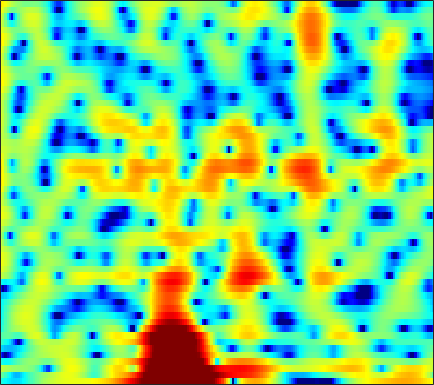

Source data for this figure (header and first rows):
-3.6422, -4.0578, -4.6298, -5.1576, -5.523, -5.903, -6.1051, -6.1055, -5.8764, -5.4303, -4.8165, -4.2806, -3.5209, -2.7528, -2.1902, -1.4682, -0.7867, -0.3051, 0.2849, 0.83231, 1.32, 1.6463, 2.0415, 2.3847
-0.6537, -1.389, -2.49, -3.716, -4.69, -5.955, -6.952, -7.328, -7.168, -6.395, -5.336, -4.511, -3.488, -2.591, -2.003, -1.331, -0.7633, -0.3934, 0.04903, 0.4527, 0.8427, 1.134, 1.525, 1.926
2.36, 2.074, 1.71, 1.388, 1.183, 0.9645, 0.8107, 0.734, 0.671, 0.6453, 0.6219, 0.5768, 0.4598, 0.2353, -0.03087, -0.5656, -1.362, -2.192, -3.706, -5.889, -9.032, -11.89, -12.49, -8.39
-3.687, -4.203, -4.556, -4.456, -4.114, -3.447, -2.668, -2.087, -1.369, -0.7339, -0.2046, 0.1155, 0.4326, 0.6334, 0.6934, 0.6585, 0.4961, 0.3, -0.03223, -0.3937, -0.6909, -0.7989, -0.7045, -0.3037
-12.59, -15.54, -18.12, -15.47, -12.73, -9.808, -7.588, -6.274, -4.831, -3.643, -2.643, -1.99, -1.237, -0.5945, -0.1779, 0.2878, 0.6734, 0.9193, 1.2, 1.442, 1.661, 1.821, 2.027, 2.237
-6.025, -6.532, -7.043, -7.335, -7.415, -7.347, -7.076, -6.752, -6.139, -5.342, -4.393, -3.632, -2.616, -1.655, -0.9886, -0.1981, 0.4662, 0.8856, 1.353, 1.722, 2.014, 2.187, 2.368, 2.518
-2.864, -3.277, -3.986, -4.962, -5.952, -7.797, -10.63, -13.8, -18, -13.49, -8.485, -5.814, -3.165, -1.247, -0.1507, 0.9581, 1.735, 2.129, 2.434, 2.528, 2.462, 2.333, 2.106, 1.896
-1.913, -1.492, -1.176, -1.115, -1.241, -1.589, -2.016, -2.242, -2.218, -1.636, -0.6057, 0.2862, 1.42, 2.368, 2.904, 3.357, 3.506, 3.408, 2.982, 2.19, 0.9806, -0.2355, -2.347, -5.08
-4.011, -2.904, -1.702, -0.7625, -0.1845, 0.4594, 0.9888, 1.331, 1.744, 2.134, 2.498, 2.737, 2.97, 3.081, 3.06, 2.861, 2.44, 1.959, 1.09, -0.07115, -1.537, -2.831, -4.794, -6.836
-4.291, -3.227, -1.922, -0.778, -0.02478, 0.8539, 1.593, 2.058, 2.568, 2.963, 3.226, 3.336, 3.356, 3.224, 3.017, 2.578, 1.942, 1.327, 0.32, -0.8975, -2.323, -3.518, -5.205, -6.908
-4.846, -3.612, -2.159, -0.9008, -0.07298, 0.8887, 1.695, 2.206, 2.771, 3.19, 3.457, 3.564, 3.576, 3.424, 3.199, 2.745, 2.098, 1.474, 0.4389, -0.8587, -2.454, -3.89, -6.203, -9.195
-4.946, -3.872, -2.6, -1.466, -0.7016, 0.2125, 1.005, 1.524, 2.111, 2.578, 2.918, 3.091, 3.207, 3.181, 3.062, 2.768, 2.312, 1.863, 1.104, 0.1752, -0.9371, -1.887, -3.285, -4.77
-4.844, -4.249, -3.435, -2.613, -1.996, -1.19, -0.4186, 0.123, 0.7787, 1.344, 1.832, 2.13, 2.43, 2.619, 2.683, 2.655, 2.497, 2.296, 1.913, 1.41, 0.7967, 0.2692, -0.4999, -1.323
-6.676, -6.639, -6.221, -5.43, -4.705, -3.685, -2.697, -2.006, -1.167, -0.4012, 0.2943, 0.7686, 1.332, 1.813, 2.112, 2.417, 2.592, 2.638, 2.583, 2.396, 2.079, 1.778, 1.296, 0.7402
-14.47, -19.05, -15.7, -10.8, -8.453, -6.395, -5.077, -4.404, -3.672, -2.961, -2.154, -1.459, -0.429, 0.5996, 1.305, 2.103, 2.715, 3.024, 3.254, 3.264, 3.088, 2.834, 2.363, 1.785
-4.001, -4.885, -5.16, -4.778, -4.487, -4.445, -5.021, -5.962, -8.027, -10.45, -9.885, -7.248, -3.732, -1.003, 0.5709, 2.171, 3.301, 3.884, 4.339, 4.444, 4.195, 3.772, 2.887, 1.631
2.604, 2.036, 1.278, 0.4841, -0.1891, -1.277, -2.685, -3.977, -5.975, -7.61, -7.521, -6.223, -3.881, -1.727, -0.3412, 1.198, 2.367, 3.023, 3.575, 3.762, 3.553, 3.112, 2.09, 0.4505
3.68, 3.208, 2.461, 1.592, 0.8633, -0.2315, -1.42, -2.337, -3.503, -4.485, -5.118, -5.205, -4.764, -3.85, -2.958, -1.671, -0.4636, 0.3075, 1.098, 1.587, 1.788, 1.74, 1.425, 0.8767
4.18, 3.775, 3.095, 2.246, 1.497, 0.3379, -1.062, -2.288, -4.256, -6.816, -10.22, -13.37, -14.73, -10.53, -7.551, -4.609, -2.472, -1.264, -0.06066, 0.774, 1.28, 1.486, 1.585, 1.514
4.022, 3.647, 3.027, 2.281, 1.642, 0.6825, -0.4298, -1.387, -2.862, -4.587, -6.459, -7.628, -7.873, -6.556, -5.125, -3.263, -1.75, -0.8584, 0.03885, 0.6233, 0.9755, 1.101, 1.136, 1.059
3.212, 2.692, 1.944, 1.21, 0.7121, 0.156, -0.2627, -0.5225, -0.8143, -1.039, -1.175, -1.173, -1.049, -0.7293, -0.4094, 0.02761, 0.403, 0.5984, 0.705, 0.6235, 0.3596, 0.07368, -0.3943, -0.8523
2.367, 1.157, -0.6866, -2.437, -3.266, -3.238, -2.266, -1.365, -0.2609, 0.6305, 1.336, 1.766, 2.186, 2.505, 2.666, 2.744, 2.655, 2.447, 1.946, 1.143, -0.04974, -1.227, -3.205, -5.484
1.736, -0.1036, -3.568, -9.066, -14.47, -10.31, -5.168, -2.794, -0.6276, 0.8358, 1.874, 2.436, 3.018, 3.394, 3.55, 3.609, 3.455, 3.177, 2.556, 1.578, 0.1526, -1.303, -3.898, -7.446
2.262, 1.363, 0.1034, -1.012, -1.579, -1.836, -1.604, -1.262, -0.7475, -0.2248, 0.2434, 0.5732, 1.004, 1.386, 1.631, 1.869, 1.964, 1.921, 1.684, 1.222, 0.5557, -0.05176, -0.9516, -1.812
3.351, 2.897, 2.22, 1.49, 0.9399, 0.2192, -0.4978, -1.011, -1.692, -2.293, -2.664, -2.655, -2.297, -1.576, -0.9191, -0.08321, 0.621, 1.017, 1.346, 1.453, 1.354, 1.154, 0.7461, 0.227
4.224, 3.895, 3.291, 2.506, 1.801, 0.691, -0.6732, -1.923, -4.037, -6.97, -11.01, -13.45, -10.73, -6.506, -4.126, -1.791, -0.1423, 0.7577, 1.615, 2.115, 2.325, 2.307, 2.068, 1.579
3.79, 3.401, 2.68, 1.783, 1.006, -0.1446, -1.433, -2.532, -4.185, -6.077, -7.913, -8.473, -7.508, -5.284, -3.633, -1.749, -0.2842, 0.5762, 1.42, 1.986, 2.293, 2.372, 2.279, 1.944
2.96, 2.237, 1.048, -0.3113, -1.351, -2.596, -3.487, -3.869, -4.06, -4.004, -3.747, -3.437, -2.834, -2.069, -1.45, -0.6417, 0.07436, 0.5252, 1.009, 1.372, 1.62, 1.733, 1.786, 1.735
3.309, 2.08, -0.05985, -2.959, -5.806, -10.48, -11.95, -9.45, -6.298, -4.145, -2.652, -1.869, -1.052, -0.4738, -0.1605, 0.1271, 0.2848, 0.3347, 0.3671, 0.3731, 0.455, 0.5818, 0.8311, 1.157
4.755, 3.558, 1.604, -0.8063, -2.844, -5.372, -6.179, -5.368, -3.641, -2.118, -1.015, -0.4485, 0.0133, 0.1328, 0.02688, -0.3646, -1.022, -1.662, -2.669, -3.652, -4.209, -4.088, -3.187, -1.842
5.331, 4.478, 3.264, 2.041, 1.205, 0.2988, -0.2301, -0.3939, -0.3738, -0.2069, -0.0834, -0.05874, -0.245, -0.6994, -1.257, -2.342, -3.888, -5.431, -8.291, -12.67, -22.48, -24.39, -12.58, -7.483
5.25, 4.414, 3.205, 2.023, 1.239, 0.4639, 0.04351, -0.03796, 0.02358, 0.1326, 0.1671, 0.05799, -0.3193, -1.008, -1.755, -3.095, -4.837, -6.393, -8.623, -10.6, -11.71, -11.47, -9.75, -7.258
5.446, 4.201, 2.108, -0.456, -2.512, -4.36, -3.933, -2.647, -0.9738, 0.2334, 0.9374, 1.121, 0.9903, 0.383, -0.3698, -1.803, -3.843, -5.847, -9.288, -14.07, -17.76, -14.9, -9.975, -6.352
5.157, 3.858, 1.557, -1.623, -4.769, -8.436, -6.396, -3.712, -1.066, 0.5983, 1.546, 1.895, 1.948, 1.536, 0.953, -0.2028, -1.758, -3.214, -5.465, -7.771, -8.918, -8.369, -6.475, -4.42
4.013, 3.367, 2.385, 1.372, 0.7202, 0.182, 0.1091, 0.339, 0.7919, 1.256, 1.594, 1.721, 1.662, 1.381, 0.989, 0.2769, -0.6227, -1.36, -2.384, -3.339, -4.034, -4.347, -4.503, -4.378
3.066, 2.874, 2.548, 2.191, 1.955, 1.708, 1.604, 1.605, 1.7, 1.837, 1.953, 1.983, 1.919, 1.706, 1.44, 0.9245, 0.2249, -0.4015, -1.379, -2.448, -3.619, -4.546, -5.828, -7.081
2.358, 2.353, 2.165, 1.859, 1.603, 1.327, 1.214, 1.25, 1.478, 1.817, 2.165, 2.384, 2.58, 2.581, 2.462, 2.099, 1.495, 0.8542, -0.2296, -1.616, -3.384, -5.019, -7.698, -11.31
2.307, 2.1, 1.404, 0.3155, -0.6706, -1.889, -2.473, -2.168, -1.055, 0.3244, 1.584, 2.358, 3.122, 3.584, 3.716, 3.634, 3.235, 2.717, 1.731, 0.3467, -1.453, -3.095, -5.763, -8.927
2.857, 2.167, 0.6815, -1.653, -4.246, -10.05, -29.22, -13.2, -5.919, -2.208, 0.2073, 1.521, 2.797, 3.678, 4.088, 4.335, 4.24, 3.958, 3.258, 2.187, 0.7283, -0.6297, -2.798, -5.411
3.122, 2.29, 0.8927, -0.7926, -2.157, -3.805, -4.754, -4.729, -3.907, -2.579, -1.142, -0.08881, 1.15, 2.185, 2.789, 3.339, 3.593, 3.578, 3.288, 2.679, 1.742, 0.8166, -0.7239, -2.644
3.175, 2.297, 0.9427, -0.6268, -1.88, -3.583, -5.112, -5.918, -6.301, -5.668, -4.311, -3.073, -1.461, -0.03042, 0.8831, 1.845, 2.518, 2.823, 2.992, 2.893, 2.535, 2.11, 1.347, 0.4253
2.91, 1.983, 0.4441, -1.463, -3.2, -6.09, -10.03, -14.43, -23.95, -15.98, -10.08, -7.273, -4.45, -2.345, -1.054, 0.3228, 1.373, 1.971, 2.52, 2.82, 2.901, 2.834, 2.609, 2.243
2.671, 1.799, 0.3233, -1.502, -3.11, -5.546, -8.189, -10.04, -11.54, -11.23, -9.59, -8.001, -5.826, -3.846, -2.53, -1.022, 0.1749, 0.8971, 1.642, 2.168, 2.506, 2.654, 2.733, 2.683
3.154, 2.409, 1.131, -0.4905, -1.926, -4.117, -6.596, -8.614, -11.14, -12.54, -11.5, -9.719, -7.145, -4.844, -3.433, -1.879, -0.6879, -0.002835, 0.7022, 1.22, 1.601, 1.83, 2.073, 2.27
4.273, 3.679, 2.608, 1.204, -0.0874, -2.172, -4.819, -7.367, -11.93, -16.9, -13.71, -10.08, -6.676, -4.351, -3.094, -1.915, -1.144, -0.7968, -0.5768, -0.5266, -0.4875, -0.372, -0.02891, 0.5184
5.001, 4.546, 3.734, 2.711, 1.822, 0.4996, -0.9117, -1.951, -3.133, -3.827, -3.85, -3.507, -2.842, -2.177, -1.795, -1.559, -1.708, -2.106, -3.084, -4.6, -6.415, -7.327, -6.622, -4.399
4.779, 4.367, 3.691, 2.906, 2.277, 1.426, 0.6329, 0.1186, -0.4337, -0.7849, -0.9419, -0.9646, -0.9249, -0.9129, -0.9788, -1.242, -1.85, -2.609, -4.16, -6.625, -10.5, -13.88, -12.09, -7.304
4.13, 3.593, 2.755, 1.843, 1.156, 0.3245, -0.3371, -0.6835, -0.9401, -0.9864, -0.8944, -0.7704, -0.5804, -0.4386, -0.4033, -0.4822, -0.7278, -1.049, -1.633, -2.312, -2.898, -3.106, -2.914, -2.277
3.54, 2.663, 1.235, -0.4301, -1.744, -3.335, -4.353, -4.551, -4.15, -3.39, -2.534, -1.91, -1.142, -0.4741, -0.05931, 0.3649, 0.6637, 0.8054, 0.866, 0.8526, 0.8134, 0.7926, 0.8026, 0.8411
3.369, 2.139, -0.0196, -3.006, -6.07, -12.23, -21.47, -15.85, -10.28, -7.344, -5.356, -4.142, -2.699, -1.374, -0.4768, 0.5516, 1.347, 1.806, 2.237, 2.485, 2.575, 2.561, 2.438, 2.23
4.12, 3.027, 1.149, -1.221, -3.309, -6.171, -8.385, -9.169, -9.457, -9.573, -9.227, -8.164, -5.865, -3.397, -1.756, 0.02091, 1.323, 2.007, 2.629, 2.919, 2.93, 2.786, 2.431, 1.935
5.267, 4.541, 3.314, 1.852, 0.6296, -1.114, -2.976, -4.565, -7.218, -11.44, -19.98, -16.93, -8.689, -4.212, -1.946, 0.1695, 1.572, 2.249, 2.697, 2.71, 2.333, 1.81, 0.8525, -0.3374
5.109, 4.599, 3.756, 2.764, 1.961, 0.8321, -0.3069, -1.159, -2.234, -3.129, -3.465, -3.154, -2.113, -0.7651, 0.1952, 1.25, 1.934, 2.203, 2.171, 1.698, 0.7424, -0.3253, -2.339, -5.177
3.87, 3.301, 2.396, 1.442, 0.7952, 0.1197, -0.2876, -0.4072, -0.3966, -0.209, 0.1196, 0.4476, 0.9682, 1.5, 1.842, 2.163, 2.262, 2.141, 1.735, 0.9745, -0.1852, -1.346, -3.318, -5.849
2.954, 1.887, 0.04138, -2.133, -3.627, -4.466, -3.617, -2.484, -0.9963, 0.2558, 1.236, 1.812, 2.413, 2.832, 3.029, 3.11, 2.979, 2.715, 2.153, 1.332, 0.267, -0.6905, -2.102, -3.587
3.241, 1.813, -0.8724, -5.014, -9.94, -14.34, -7.382, -4.075, -1.272, 0.5335, 1.755, 2.413, 3.018, 3.373, 3.5, 3.485, 3.255, 2.953, 2.314, 1.436, 0.3157, -0.6661, -2.172, -3.805
4.387, 3.5, 2.122, 0.7047, -0.1926, -0.8311, -0.7478, -0.3564, 0.308, 0.9374, 1.45, 1.754, 2.049, 2.223, 2.261, 2.187, 1.932, 1.614, 0.9831, 0.08939, -1.111, -2.23, -4.076, -6.482
5.41, 4.905, 4.138, 3.329, 2.736, 2.017, 1.408, 1.012, 0.5537, 0.1591, -0.1479, -0.3049, -0.3748, -0.3098, -0.2202, -0.1331, -0.1708, -0.3537, -0.7799, -1.498, -2.522, -3.515, -5.121, -7.04
